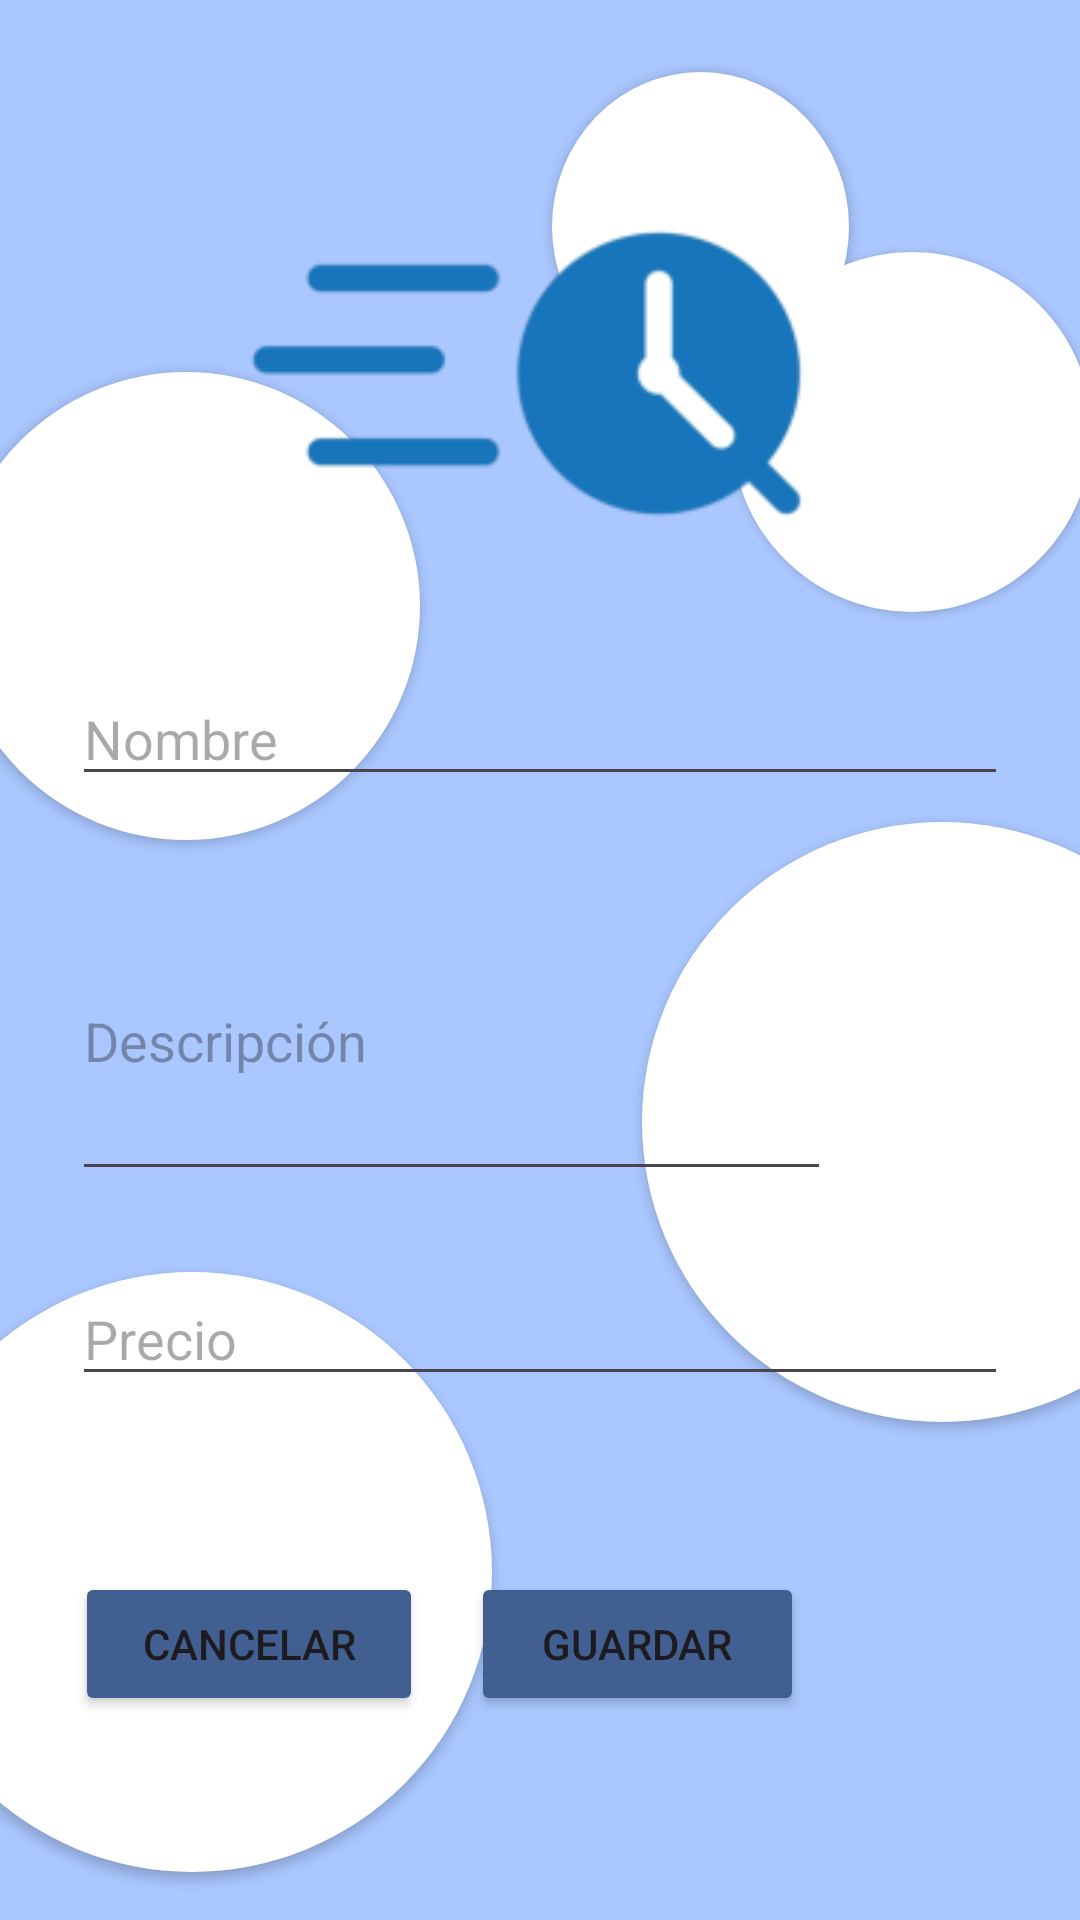

Layout XML and referenced resources for this Android screen:
<!-- AndroidManifest.xml: application theme Theme.Orgalife -->
<!-- res/layout/dialog_add_product.xml -->
<?xml version="1.0" encoding="utf-8"?>
<FrameLayout xmlns:android="http://schemas.android.com/apk/res/android"
    android:layout_width="300dp"
    android:layout_height="600dp"
    android:padding="24dp"
    android:clipToPadding="false"
    android:background="@color/md_theme_inversePrimary_mediumContrast">

    <View
        android:layout_width="156dp"
        android:layout_height="156dp"
        android:background="@drawable/circle_shape_white"
        android:translationX="-40dp"
        android:translationY="100dp"
        android:elevation="2dp" />
    <View
        android:layout_width="200dp"
        android:layout_height="200dp"
        android:background="@drawable/circle_shape_white"
        android:translationX="-60dp"
        android:translationY="400dp"
        android:elevation="2dp" />
    <View
        android:layout_width="200dp"
        android:layout_height="200dp"
        android:background="@drawable/circle_shape_white"
        android:translationX="190dp"
        android:translationY="250dp"
        android:elevation="2dp" />
    <View
        android:layout_width="120dp"
        android:layout_height="120dp"
        android:background="@drawable/circle_shape_white"
        android:translationX="220dp"
        android:translationY="60dp"
        android:elevation="2dp" />
    <View
        android:layout_width="99dp"
        android:layout_height="103dp"
        android:background="@drawable/circle_shape_white"
        android:translationX="160dp"
        android:translationY="0dp"
        android:elevation="2dp" />



        <ImageView
            android:id="@+id/imagePreview"
            android:layout_width="match_parent"
            android:layout_height="200dp"
            android:scaleType="centerCrop"
            android:src="@mipmap/ic_logo_principal_foreground"
            android:layout_marginBottom="16dp"
            android:elevation="8dp" />

        <EditText
            android:id="@+id/editName"
            android:layout_width="match_parent"
            android:layout_height="wrap_content"
            android:hint="Nombre"
            android:inputType="textPersonName"
            android:layout_marginBottom="8dp"
            android:elevation="30dp"
            android:layout_marginTop="200dp"/>

    <EditText
        android:id="@+id/editDescription"
        android:layout_width="253dp"
        android:layout_height="103dp"
        android:layout_marginTop="270dp"
        android:layout_marginBottom="8dp"
        android:elevation="30dp"
        android:hint="Descripción"
        android:inputType="textMultiLine"
        android:lines="3" />

    <EditText
            android:id="@+id/editPrice"
            android:layout_width="match_parent"
            android:layout_height="wrap_content"
            android:hint="Precio"
            android:inputType="numberDecimal"
            android:layout_marginBottom="16dp"
            android:elevation="30dp"
            android:layout_marginTop="400dp"/>

    <LinearLayout
        android:layout_width="244dp"
        android:layout_height="wrap_content"
        android:layout_marginTop="500dp"
        android:elevation="8dp"
        android:gravity="end"
        android:orientation="horizontal">

        <Button
            android:id="@+id/button_cancel"
            android:layout_width="116dp"
            android:layout_height="wrap_content"
            android:backgroundTint="@color/md_theme_primary"
            android:layout_marginLeft="10dp"
            android:text="Cancelar" />

        <Button
            android:id="@+id/button_save"
            android:layout_width="111dp"
            android:layout_height="wrap_content"
            android:layout_marginStart="16dp"
            android:backgroundTint="@color/md_theme_primary"
            android:text="Guardar" />
    </LinearLayout>

</FrameLayout>
<!-- resources referenced by this layout -->
<resources>
  <color name="md_theme_inversePrimary_mediumContrast">#AAC7FF</color>
  <color name="md_theme_primary">#415F91</color>
  <!-- drawable circle_shape_white (drawable) -->
  <shape xmlns:android="http://schemas.android.com/apk/res/android"
      android:shape="oval">
      <size
          android:width="200dp"
          android:height="200dp" />
      <solid android:color="@color/white"/> 
  </shape>
  <!-- mipmap ic_logo_principal_foreground: webp bitmap (mipmap-hdpi, 1630 bytes) -->
  <style name="Theme.Orgalife" parent="Base.Theme.Orgalife" />
  <color name="white">#FFFFFFFF</color>
  <style name="Base.Theme.Orgalife" parent="Theme.Material3.DayNight.NoActionBar">
          
          
      </style>
</resources>
